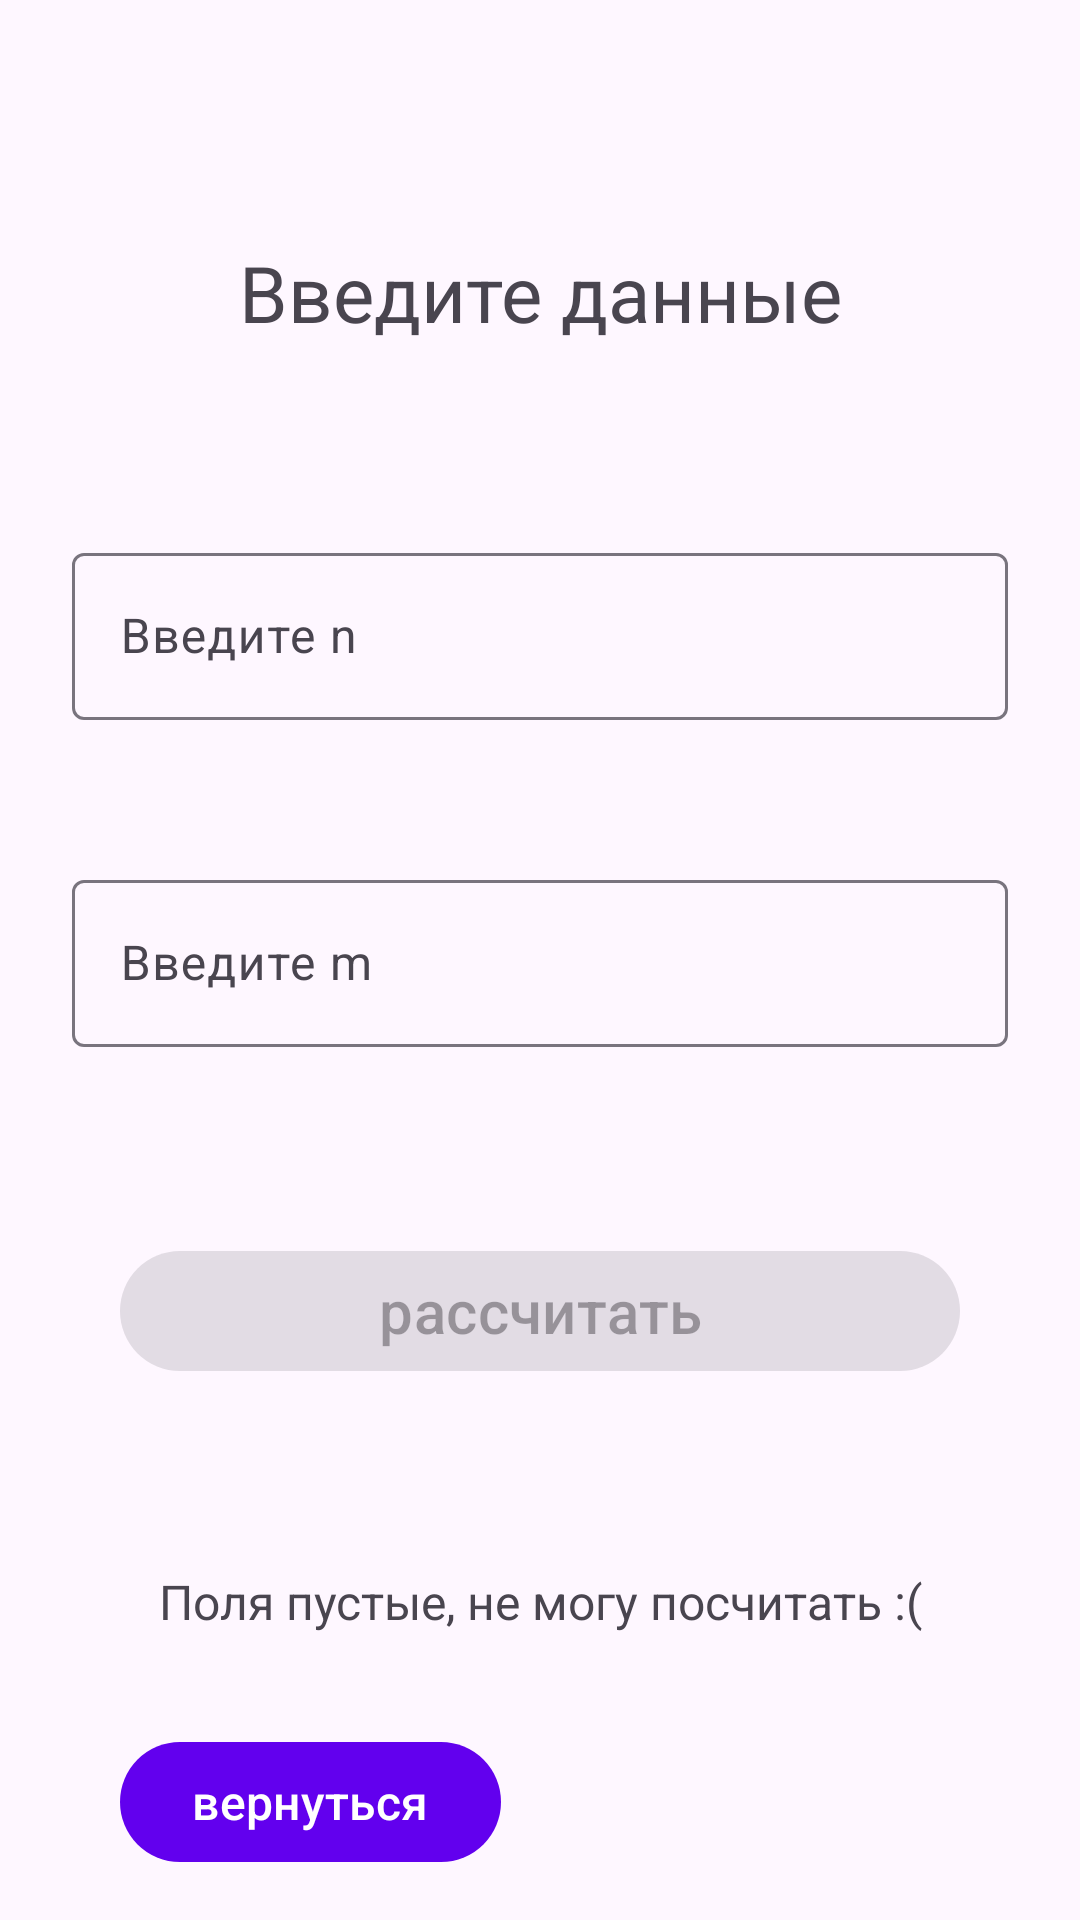

The Android layout XML behind this screen, and the referenced resources:
<!-- AndroidManifest.xml: application theme Theme.SimpleProbabilities -->
<!-- res/layout/fragment_combinations_with_repetitions.xml -->
<?xml version="1.0" encoding="utf-8"?>
<androidx.constraintlayout.widget.ConstraintLayout xmlns:android="http://schemas.android.com/apk/res/android"
    xmlns:app="http://schemas.android.com/apk/res-auto"
    xmlns:tools="http://schemas.android.com/tools"
    android:layout_width="match_parent"
    android:layout_height="match_parent"
    android:paddingHorizontal="8dp"
    app:layout_constraintEnd_toEndOf="parent"
    app:layout_constraintStart_toStartOf="parent">

    <androidx.core.widget.NestedScrollView
        android:layout_width="match_parent"
        android:layout_height="match_parent"
        android:fillViewport="true"
        app:layout_constraintBottom_toBottomOf="parent"
        app:layout_constraintEnd_toEndOf="parent"
        app:layout_constraintStart_toStartOf="parent"
        app:layout_constraintTop_toTopOf="parent">

        <androidx.constraintlayout.widget.ConstraintLayout
            android:id="@+id/ntf_layout"
            android:layout_width="match_parent"
            android:layout_height="wrap_content"
            android:gravity="center"
            android:orientation="vertical"
            app:layout_constraintBottom_toBottomOf="parent"
            app:layout_constraintEnd_toEndOf="parent"
            app:layout_constraintStart_toStartOf="parent"
            app:layout_constraintTop_toTopOf="parent">

            <com.google.android.material.textview.MaterialTextView
                android:id="@+id/tv_enter_data_combination_with"
                android:layout_width="wrap_content"
                android:layout_height="wrap_content"
                android:layout_marginStart="8dp"
                android:layout_marginTop="80dp"
                android:layout_marginEnd="8dp"
                android:text="@string/enter_data_in_the_input_field"
                android:textSize="26sp"
                app:layout_constraintEnd_toEndOf="parent"
                app:layout_constraintStart_toStartOf="parent"
                app:layout_constraintTop_toTopOf="parent" />

            <com.google.android.material.textfield.TextInputLayout
                android:id="@+id/text_n_title_combination"
                android:layout_width="match_parent"
                android:layout_height="wrap_content"
                android:layout_marginStart="16dp"
                android:layout_marginTop="64dp"
                android:layout_marginEnd="16dp"
                android:hint="@string/enter_n"
                app:layout_constraintEnd_toEndOf="parent"
                app:layout_constraintStart_toStartOf="parent"
                app:layout_constraintTop_toBottomOf="@+id/tv_enter_data_combination_with">

                <com.google.android.material.textfield.TextInputEditText
                    android:id="@+id/edit_number_n_combination"
                    android:layout_width="match_parent"
                    android:layout_height="match_parent"
                    android:inputType="number"
                    android:maxLength="5" />
            </com.google.android.material.textfield.TextInputLayout>

            <com.google.android.material.textfield.TextInputLayout
                android:id="@+id/text_m_title_combination"
                android:layout_width="match_parent"
                android:layout_height="wrap_content"
                android:layout_marginStart="16dp"
                android:layout_marginTop="48dp"
                android:layout_marginEnd="16dp"
                android:hint="@string/enter_m"
                app:layout_constraintEnd_toEndOf="parent"
                app:layout_constraintStart_toStartOf="parent"
                app:layout_constraintTop_toBottomOf="@+id/text_n_title_combination">

                <com.google.android.material.textfield.TextInputEditText
                    android:id="@+id/edit_number_m_combination"
                    android:layout_width="match_parent"
                    android:layout_height="match_parent"
                    android:inputType="number"
                    android:maxLength="5" />
            </com.google.android.material.textfield.TextInputLayout>

            <com.google.android.material.button.MaterialButton
                android:id="@+id/btn_calculate_combination"
                android:layout_width="match_parent"
                android:layout_height="wrap_content"
                android:layout_marginStart="32dp"
                android:layout_marginTop="64dp"
                android:layout_marginEnd="32dp"
                android:enabled="false"
                android:text="@string/calculate"
                android:textSize="20sp"
                app:layout_constraintEnd_toEndOf="parent"
                app:layout_constraintStart_toStartOf="parent"
                app:layout_constraintTop_toBottomOf="@+id/text_m_title_combination" />

            <com.google.android.material.textview.MaterialTextView
                android:id="@+id/tv_result_combination"
                android:layout_width="wrap_content"
                android:layout_height="wrap_content"
                android:layout_marginStart="16dp"
                android:layout_marginTop="62dp"
                android:layout_marginEnd="16dp"
                android:text="@string/fill"
                android:textSize="16sp"
                app:layout_constraintEnd_toEndOf="parent"
                app:layout_constraintStart_toStartOf="parent"
                app:layout_constraintTop_toBottomOf="@+id/btn_calculate_combination"
                tools:text="Example result" />

            <com.google.android.material.button.MaterialButton
                android:id="@+id/btn_back_choose_method_combinations"
                android:layout_width="wrap_content"
                android:layout_height="wrap_content"
                android:layout_marginStart="32dp"
                android:layout_marginTop="32dp"
                android:layout_marginBottom="16dp"
                android:text="@string/back"
                android:textSize="16sp"
                app:layout_constraintBottom_toBottomOf="parent"
                app:layout_constraintStart_toStartOf="parent"
                app:layout_constraintTop_toBottomOf="@+id/tv_result_combination" />

        </androidx.constraintlayout.widget.ConstraintLayout>
    </androidx.core.widget.NestedScrollView>

</androidx.constraintlayout.widget.ConstraintLayout>
<!-- resources referenced by this layout -->
<resources>
  <string name="back">вернуться</string>
  <string name="calculate">рассчитать</string>
  <string name="enter_data_in_the_input_field">Введите данные</string>
  <string name="enter_m">Введите m</string>
  <string name="enter_n">Введите n</string>
  <string name="fill">Поля пустые, не могу посчитать :( </string>
  <style name="Theme.SimpleProbabilities" parent="Theme.Material3.DayNight">
          
          <item name="colorPrimary">@color/purple_500</item>
          <item name="colorPrimaryVariant">@color/purple_700</item>
          <item name="colorOnPrimary">@color/white</item>
          
          <item name="colorSecondary">@color/teal_200</item>
          <item name="colorSecondaryVariant">@color/teal_700</item>
          <item name="colorOnSecondary">@color/black</item>
          
          <item name="android:statusBarColor">?attr/colorPrimaryVariant</item>
          
      </style>
  <!-- not gathered from this repository: default colours our renderer supplied (Android Studio template values) -->
  <color name="purple_500">#FF6200EE</color>
  <color name="purple_700">#FF3700B3</color>
  <color name="teal_200">#FF03DAC5</color>
  <color name="teal_700">#FF018786</color>
  <color name="black">#FF000000</color>
  <color name="white">#FFFFFFFF</color>
</resources>
